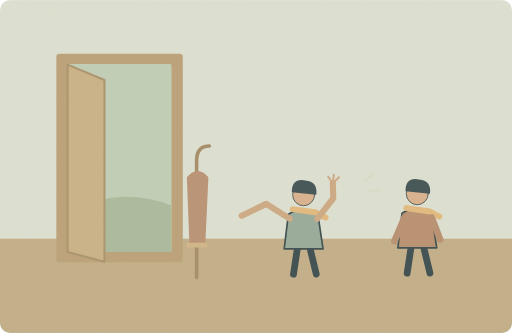
t = 0.00 s
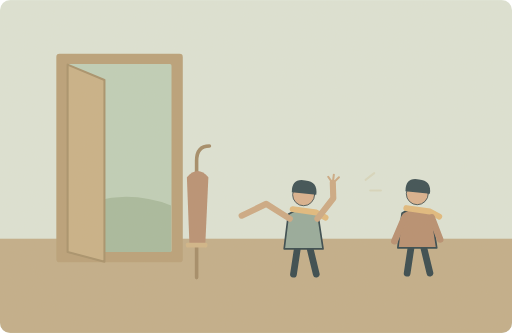
t = 1.25 s
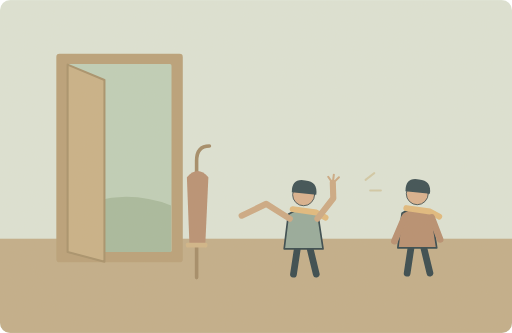
t = 3.75 s
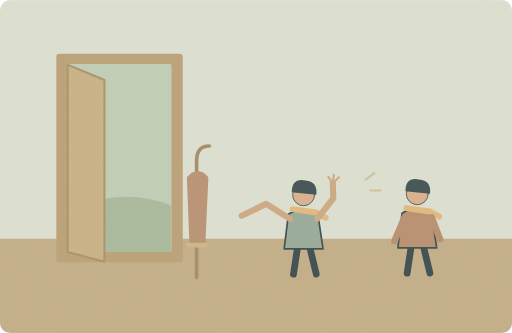
t = 5.00 s
t = 6.25 s: frame unchanged from t = 3.75 s, image omitted
t = 8.75 s: frame unchanged from t = 1.25 s, image omitted

The animated SVG that drew these frames (rendered in a browser with its animation timeline set to each time). Animation: 1 SMIL element (animate=1); one cycle of 10.00 s, repeats indefinitely.

<svg xmlns="http://www.w3.org/2000/svg" width="1000" height="650" viewBox="0 0 1000 650" role="img" aria-labelledby="title desc"><title id="title">单词小故事</title><desc id="desc">Hey, you left your umbrella beside the door!</desc><metadata>{"wordId": "hey", "dailyExample": "Hey, you left your umbrella beside the door!", "source": "https://github.com/go1app/word-atlas/blob/main/public/atlas/entries/3.json", "attribution": "Word Atlas contributors — CC BY 4.0", "license": "https://creativecommons.org/licenses/by/4.0/", "changes": "New original vector animation interpreting the daily example.", "durationSeconds": 10}</metadata><defs><clipPath id="frame"><rect width="1000" height="650" rx="20"/></clipPath><filter id="paper"><feTurbulence type="fractalNoise" baseFrequency=".74" numOctaves="3" stitchTiles="stitch"/><feColorMatrix type="saturate" values="0"/><feComponentTransfer><feFuncA type="linear" slope=".065"/></feComponentTransfer><feBlend in="SourceGraphic" mode="soft-light"/></filter><filter id="glow" x="-100%" y="-100%" width="300%" height="300%"><feGaussianBlur stdDeviation="8"/></filter></defs><g clip-path="url(#frame)"><rect x="0" y="0" width="1000" height="650" rx="0" fill="#dce4d7" /><rect x="0" y="466" width="1000" height="184" rx="0" fill="#c0ac88" /><rect x="110" y="105" width="247" height="407" rx="6" fill="#b79e76" /><rect x="131" y="125" width="204" height="367" rx="3" fill="#bdceb8" /><path d="M131 414Q232 362 334 401V492H131Z" fill="#a5b99c" stroke="none" stroke-width="2" stroke-linecap="round" stroke-linejoin="round" /><path d="M132 126L204 156V511L132 492Z" fill="#c7af85" stroke="#a58e68" stroke-width="4" stroke-linecap="round" stroke-linejoin="round" /><path d="M384 347V314q0 -29 25 -29M384 482V542" fill="none" stroke="#a08764" stroke-width="7" stroke-linecap="round" stroke-linejoin="round" /><path d="M365 346Q386 322 407 346L401 477H370Z" fill="#b68d70" stroke="none" stroke-width="2" stroke-linecap="round" stroke-linejoin="round" /><rect x="363" y="474" width="42" height="9" rx="3" fill="#d0b486" /><g transform="translate(593 433) scale(1.65)" stroke="#2c4148" stroke-linecap="round" stroke-linejoin="round"><path d="M-7 29L-12 62M7 29L15 62" fill="none" stroke="#2c4148" stroke-width="8" stroke-linecap="round" stroke-linejoin="round" /><path d="M-18 -9Q0 -20 17 -8L23 32H-23Z" fill="#92a89a" stroke="#2c4148" stroke-width="2" stroke-linecap="round" stroke-linejoin="round" /><circle cx="0" cy="-32" r="13" fill="#d9af8c" /><path d="M-14 -35Q-14 -52 2 -49Q17 -48 15 -32Z" fill="#32474e" stroke="none" stroke-width="2" stroke-linecap="round" stroke-linejoin="round" /><path d="M-13 -15L15 -11 26 -5" fill="none" stroke="#e1b97b" stroke-width="7" stroke-linecap="round" stroke-linejoin="round" /></g><path d="M566 427L520 398 472 421M620 427L651 387 650 357" fill="none" stroke="#cba782" stroke-width="12" stroke-linecap="round" stroke-linejoin="round" /><path d="M650 358l-9 -13M650 358l2 -17M650 358l12 -12" fill="none" stroke="#cba782" stroke-width="4" stroke-linecap="round" stroke-linejoin="round" /><g transform="translate(815 431) scale(1.65)" stroke="#2c4148" stroke-linecap="round" stroke-linejoin="round"><path d="M-7 29L-12 62M7 29L15 62" fill="none" stroke="#2c4148" stroke-width="8" stroke-linecap="round" stroke-linejoin="round" /><path d="M-18 -9Q0 -20 17 -8L23 32H-23Z" fill="#b58b6d" stroke="#2c4148" stroke-width="2" stroke-linecap="round" stroke-linejoin="round" /><circle cx="0" cy="-32" r="13" fill="#d9af8c" /><path d="M-14 -35Q-14 -52 2 -49Q17 -48 15 -32Z" fill="#32474e" stroke="none" stroke-width="2" stroke-linecap="round" stroke-linejoin="round" /><path d="M-13 -15L15 -11 26 -5" fill="none" stroke="#e1b97b" stroke-width="7" stroke-linecap="round" stroke-linejoin="round" /><path d="M-15 -4L-27 24M17 -4L27 22" fill="none" stroke="#b58b6d" stroke-width="8" stroke-linecap="round" stroke-linejoin="round" /></g><g><animate attributeName="opacity" values=".15;.7;.15" keyTimes="0;.5;1" dur="10s" repeatCount="indefinite"/><path d="M714 351l17 -13M723 372h21" fill="none" stroke="#c9b581" stroke-width="4" stroke-linecap="round" stroke-linejoin="round" /></g><rect width="1000" height="650" fill="#ddc8a0" opacity=".14" filter="url(#paper)" pointer-events="none"/></g></svg>
